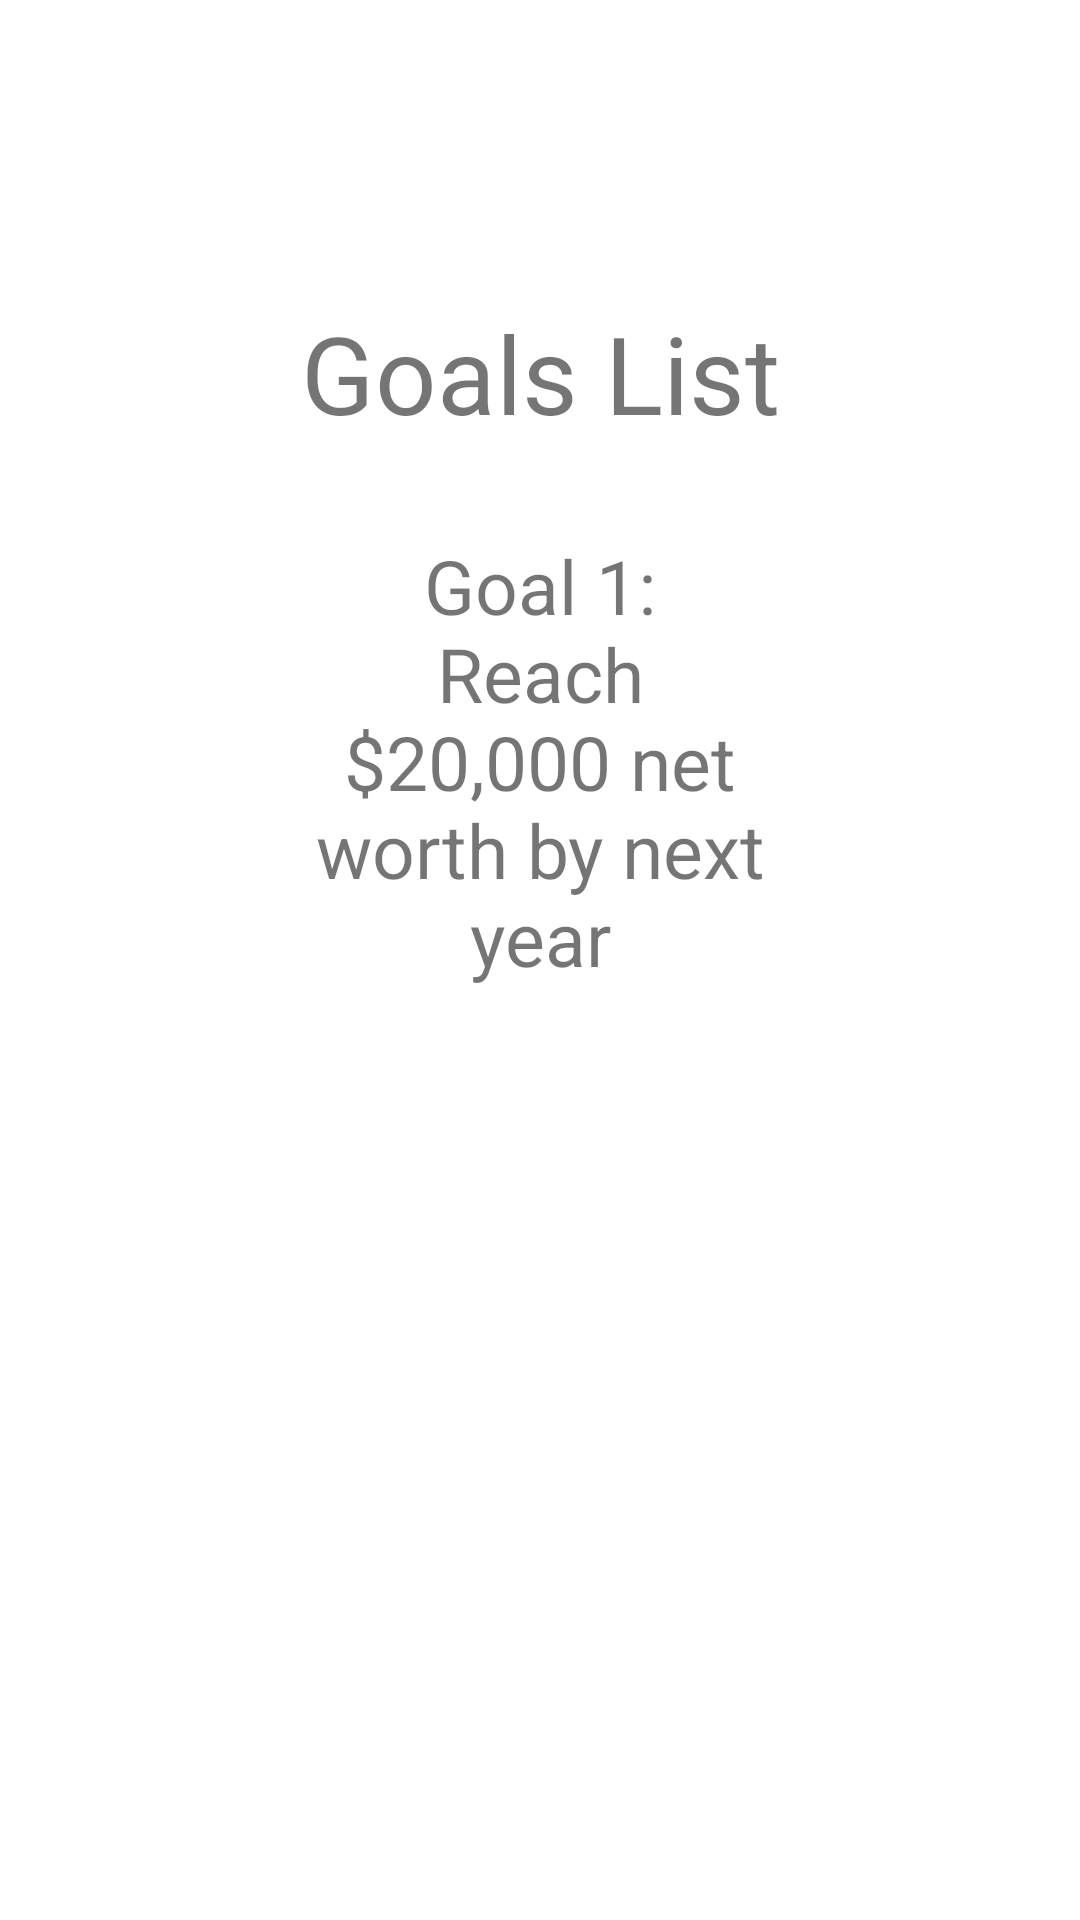

The Android layout XML behind this screen, and the referenced resources:
<!-- AndroidManifest.xml: application theme Theme.Easy_finance -->
<!-- res/layout/fragment_list_goals.xml -->
<?xml version="1.0" encoding="utf-8"?>
<androidx.constraintlayout.widget.ConstraintLayout xmlns:android="http://schemas.android.com/apk/res/android"
    xmlns:tools="http://schemas.android.com/tools"
    xmlns:app="http://schemas.android.com/apk/res-auto"
    android:layout_width="match_parent"
    android:layout_height="match_parent"
    tools:context=".ListGoalsFragment">

    <TextView
        android:id="@+id/goalsList"
        android:layout_width="200dp"
        android:layout_height="wrap_content"
        android:layout_marginTop="100dp"
        android:text="Goals List"
        android:gravity="center_horizontal"
        android:textSize="36sp"
        app:layout_constraintLeft_toLeftOf="parent"
        app:layout_constraintRight_toRightOf="parent"
        app:layout_constraintTop_toTopOf="parent" />

    <TextView
        android:id="@+id/goal1"
        android:layout_width="150dp"
        android:layout_height="wrap_content"
        android:layout_marginTop="30dp"
        android:text="Goal 1: Reach $20,000 net worth by next year"
        android:gravity="center_horizontal"
        android:textSize="25sp"
        app:layout_constraintLeft_toLeftOf="parent"
        app:layout_constraintRight_toRightOf="parent"
        app:layout_constraintTop_toBottomOf="@id/goalsList"/>


    </androidx.constraintlayout.widget.ConstraintLayout>
<!-- resources referenced by this layout -->
<resources>
  <style name="Theme.Easy_finance" parent="Theme.MaterialComponents.DayNight.DarkActionBar">
          
          <item name="colorPrimary">@color/purple_500</item>
          <item name="colorPrimaryVariant">@color/purple_700</item>
          <item name="colorOnPrimary">@color/white</item>
          
          <item name="colorSecondary">@color/teal_200</item>
          <item name="colorSecondaryVariant">@color/teal_700</item>
          <item name="colorOnSecondary">@color/black</item>
          
          <item name="android:statusBarColor" tools:targetApi="l">?attr/colorPrimaryVariant</item>
          
      </style>
  <color name="purple_500">#FF6200EE</color>
  <color name="purple_700">#FF3700B3</color>
  <color name="white">#FFFFFFFF</color>
  <color name="teal_200">#FF03DAC5</color>
  <color name="teal_700">#FF018786</color>
  <color name="black">#FF000000</color>
</resources>
